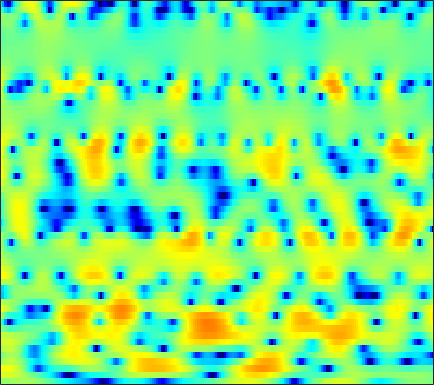

Source data for this figure (header and first rows):
0.51151, 0.59576, 0.70802, 0.82259, 0.91442, 1.0218, 1.1225, 1.189, 1.256, 1.316, 1.3277, 1.2933, 1.2614, 1.1731, 1.0624, 0.89684, 0.69607, 0.50415, 0.21373, -0.10723, -0.46787, -0.77671, -1.2279, -1.6962
3.203, 3.228, 3.214, 3.152, 3.08, 2.926, 2.723, 2.536, 2.243, 1.901, 1.504, 1.184, 0.7229, 0.2308, -0.158, -0.6764, -1.202, -1.594, -2.118, -2.661, -3.227, -3.678, -4.356, -5.157
4.134, 4.193, 4.208, 4.126, 4, 3.736, 3.34, 2.943, 2.305, 1.491, 0.4649, -0.4587, -1.941, -3.737, -5.427, -8.075, -10.99, -12.43, -11.9, -9.63, -7.467, -6.193, -4.939, -4.034
0.7827, 1.309, 1.809, 2.134, 2.248, 2.216, 1.996, 1.693, 1.149, 0.4405, -0.4478, -1.2, -2.303, -3.471, -4.289, -5.313, -5.989, -6.157, -5.867, -5.078, -4.064, -3.24, -2.171, -1.167
-0.9266, -0.01304, 0.8498, 1.376, 1.565, 1.559, 1.283, 0.9004, 0.1525, -0.883, -2.186, -3.292, -4.992, -6.776, -7.975, -8.943, -8.792, -7.968, -6.548, -5.017, -3.547, -2.532, -1.284, -0.1583
1.47, 1.875, 2.265, 2.472, 2.5, 2.339, 1.959, 1.524, 0.7177, -0.3514, -1.69, -2.947, -4.832, -6.949, -8.448, -9.66, -9.312, -8.32, -6.763, -5.364, -4.128, -3.338, -2.378, -1.45
2.695, 2.893, 3.05, 3.093, 3.051, 2.899, 2.635, 2.361, 1.903, 1.355, 0.7423, 0.2352, -0.4691, -1.143, -1.634, -2.237, -2.785, -3.183, -3.74, -4.465, -5.389, -6.258, -7.58, -8.646
2.403, 2.352, 2.251, 2.127, 1.998, 1.841, 1.681, 1.539, 1.367, 1.163, 0.9277, 0.7439, 0.4478, 0.1372, -0.1367, -0.5424, -0.9966, -1.438, -2.09, -2.877, -3.904, -4.79, -6.154, -7.371
0.3065, -0.3268, -1.166, -1.836, -2.144, -2.29, -2.14, -1.94, -1.622, -1.356, -1.134, -1.017, -0.9163, -0.889, -0.8807, -0.8877, -0.9333, -0.9547, -0.9989, -1.023, -0.9966, -0.9357, -0.7648, -0.4265
-1.851, -4.104, -8.417, -15.35, -18.59, -12.06, -8.093, -6.339, -4.867, -4.011, -3.561, -3.37, -3.261, -3.201, -3.151, -3.004, -2.791, -2.566, -2.225, -1.771, -1.244, -0.7567, 0.005651, 0.8503
1.866, 0.545, -1.24, -2.701, -3.381, -3.685, -3.647, -3.662, -3.894, -4.579, -5.69, -6.817, -8.456, -9.556, -9.603, -8.859, -7.946, -7.361, -6.91, -6.616, -6.133, -5.339, -3.765, -1.78
4.33, 3.657, 2.804, 2.004, 1.439, 0.7056, -0.1128, -0.7858, -1.962, -3.462, -5.574, -7.605, -10.98, -13.9, -13.54, -11.15, -9.508, -9.044, -9.541, -11.59, -16.05, -17.98, -11.12, -5.758
2.204, 1.8, 1.416, 1.185, 1.06, 0.8883, 0.6565, 0.4001, -0.0323, -0.6042, -1.255, -1.766, -2.389, -2.857, -3.049, -3.209, -3.202, -3.218, -3.228, -3.249, -3.086, -2.775, -2.065, -1.11
-6.901, -6.746, -4.847, -2.912, -1.774, -0.6769, 0.02516, 0.3754, 0.6186, 0.7226, 0.7181, 0.686, 0.6139, 0.5796, 0.5546, 0.551, 0.5798, 0.6049, 0.6518, 0.6996, 0.7746, 0.8266, 0.9062, 0.969
-6.403, -6.173, -4.482, -2.725, -1.674, -0.6951, -0.08979, 0.1532, 0.3409, 0.404, 0.4516, 0.5001, 0.6452, 0.8451, 1.031, 1.306, 1.54, 1.681, 1.809, 1.839, 1.756, 1.612, 1.319, 0.9154
2.15, 1.946, 1.776, 1.636, 1.486, 1.152, 0.6092, 0.04596, -0.8818, -1.93, -2.765, -3.015, -2.639, -1.673, -0.8159, 0.2502, 1.123, 1.607, 2.01, 2.14, 1.983, 1.684, 1.02, 0.03169
4.839, 4.604, 4.176, 3.612, 3.057, 2.111, 0.8262, -0.4452, -2.779, -6.304, -12.78, -22.92, -12.01, -6.112, -3.497, -1.175, 0.352, 1.126, 1.762, 2.005, 1.874, 1.523, 0.6974, -0.6026
3.844, 3.604, 3.191, 2.646, 2.162, 1.394, 0.4874, -0.277, -1.375, -2.444, -3.266, -3.541, -3.349, -2.651, -1.987, -1.085, -0.329, 0.1115, 0.5142, 0.6938, 0.6521, 0.476, 0.06385, -0.5469
2.412, 2.156, 1.762, 1.333, 0.9912, 0.5238, 0.05865, -0.2697, -0.6674, -0.9877, -1.2, -1.276, -1.255, -1.12, -0.9662, -0.7299, -0.4843, -0.3256, -0.159, -0.06092, -0.03476, -0.05376, -0.1386, -0.264
1.501, 1.11, 0.5937, 0.1204, -0.1801, -0.4932, -0.6798, -0.7505, -0.7781, -0.7489, -0.6852, -0.6312, -0.5657, -0.4939, -0.4547, -0.407, -0.3671, -0.3313, -0.2823, -0.2211, -0.1499, -0.09166, -0.01027, 0.08129
0.9743, 0.1829, -0.923, -1.948, -2.506, -2.761, -2.455, -1.992, -1.276, -0.6144, -0.1284, 0.1196, 0.2758, 0.2692, 0.1772, -0.01662, -0.2502, -0.3901, -0.5059, -0.49, -0.3585, -0.1934, 0.09373, 0.3944
1.302, -0.06788, -2.633, -6.714, -11.81, -14.61, -7.101, -3.755, -0.9397, 0.7679, 1.731, 2.07, 2.107, 1.674, 1.111, 0.04362, -1.19, -2.09, -2.838, -2.805, -2.124, -1.454, -0.5883, 0.1693
1.321, 0.8162, -0.01929, -0.9512, -1.483, -1.3, -0.09617, 1.042, 2.456, 3.441, 3.941, 3.969, 3.514, 2.492, 1.229, -1.184, -5.011, -9.731, -29.65, -12.94, -7.328, -5.283, -3.738, -2.946
-3.307, -1.927, -0.4496, 0.7171, 1.447, 2.313, 3.077, 3.582, 4.115, 4.388, 4.373, 4.141, 3.494, 2.469, 1.438, -0.2672, -2.19, -3.644, -5.15, -5.942, -6.345, -6.621, -7.462, -9.142
-6.211, -3.769, -1.307, 0.5035, 1.614, 2.727, 3.559, 4.016, 4.362, 4.458, 4.266, 3.939, 3.285, 2.344, 1.51, 0.2314, -1.207, -2.264, -3.617, -4.941, -6.155, -7.12, -8.565, -10.2
-2.818, -1.706, -0.1899, 1.202, 2.11, 3.115, 3.851, 4.213, 4.479, 4.466, 4.177, 3.771, 2.979, 1.903, 0.9199, -0.6252, -2.365, -3.774, -5.669, -7.267, -8.445, -8.973, -9.4, -9.675
-2.737, -1.34, 0.3269, 1.725, 2.586, 3.526, 4.185, 4.506, 4.713, 4.636, 4.283, 3.832, 2.931, 1.689, 0.4937, -1.518, -4.157, -6.679, -11.3, -17.97, -19.13, -15.23, -11.96, -10.34
-3.353, -1.556, 0.2835, 1.685, 2.494, 3.311, 3.881, 4.158, 4.31, 4.246, 3.945, 3.558, 2.819, 1.801, 0.8195, -0.7839, -2.742, -4.466, -6.93, -8.995, -9.772, -9.483, -8.645, -7.918
-0.8615, -0.09416, 0.813, 1.554, 2.007, 2.472, 2.785, 2.937, 3.046, 3.037, 2.903, 2.714, 2.329, 1.784, 1.263, 0.4228, -0.526, -1.275, -2.264, -3.135, -3.833, -4.233, -4.661, -4.999
1.351, 1.439, 1.502, 1.462, 1.397, 1.285, 1.197, 1.177, 1.252, 1.394, 1.581, 1.71, 1.796, 1.762, 1.652, 1.391, 0.9801, 0.6101, 0.04981, -0.5912, -1.257, -1.766, -2.488, -3.244
3.112, 2.737, 2.037, 1.109, 0.251, -1.016, -2.143, -2.606, -2.447, -1.507, -0.3307, 0.487, 1.384, 2.008, 2.301, 2.478, 2.431, 2.252, 1.851, 1.29, 0.5832, -0.0508, -0.9957, -2.08
4.292, 3.626, 2.402, 0.7083, -1.006, -4.296, -10.09, -21.23, -13.5, -6.024, -2.348, -0.539, 1.148, 2.261, 2.802, 3.197, 3.3, 3.19, 2.811, 2.202, 1.348, 0.5559, -0.6852, -2.111
4.28, 3.624, 2.562, 1.273, 0.182, -1.343, -2.663, -3.227, -3.068, -2.065, -0.7289, 0.2104, 1.26, 2.063, 2.476, 2.778, 2.781, 2.621, 2.182, 1.431, 0.3806, -0.5979, -2.192, -4.196
3.93, 3.305, 2.366, 1.394, 0.7168, -0.02822, -0.5064, -0.6347, -0.4943, -0.0847, 0.4669, 0.9221, 1.497, 1.927, 2.146, 2.29, 2.222, 2.004, 1.496, 0.7251, -0.3265, -1.337, -3.033, -5.187
3.791, 2.93, 1.545, -0.02388, -1.151, -2.232, -2.479, -2.104, -1.226, -0.2736, 0.5499, 1.08, 1.632, 2.013, 2.199, 2.311, 2.29, 2.14, 1.734, 1.125, 0.2665, -0.5486, -1.857, -3.301
4.268, 3.229, 1.209, -1.932, -5.729, -17.04, -12.68, -6.62, -2.707, -0.5986, 0.5823, 1.056, 1.371, 1.571, 1.71, 1.911, 2.111, 2.236, 2.247, 1.947, 1.283, 0.5528, -0.6955, -2.208
4.643, 4.329, 3.441, 2.141, 1.035, -0.1382, -0.4266, -0.1192, 0.4335, 0.6885, 0.3869, -0.2748, -1.672, -3.294, -3.89, -2.978, -1.188, 0.01369, 1.115, 1.53, 1.295, 0.6604, -0.8664, -3.473
3.144, 3.461, 3.543, 3.348, 3.107, 2.714, 2.311, 1.976, 1.402, 0.5403, -0.8025, -2.253, -5.116, -9.605, -12.51, -9.13, -4.948, -2.884, -1.159, -0.2372, 0.04038, -0.1184, -0.7607, -1.781
1.879, 2.164, 2.381, 2.422, 2.357, 2.161, 1.843, 1.529, 1.007, 0.3448, -0.4552, -1.13, -2.029, -2.745, -3.01, -2.874, -2.347, -1.848, -1.24, -0.797, -0.5772, -0.5418, -0.6429, -0.8475
1.338, 1.475, 1.589, 1.618, 1.58, 1.46, 1.265, 1.076, 0.7749, 0.439, 0.08405, -0.1815, -0.5021, -0.7366, -0.8489, -0.8885, -0.8223, -0.7387, -0.6125, -0.5138, -0.4764, -0.4909, -0.5625, -0.6907
1.104, 1.166, 1.192, 1.157, 1.099, 0.9966, 0.871, 0.7669, 0.6233, 0.4635, 0.3172, 0.2222, 0.1205, 0.05733, 0.0309, 0.01213, 0.005475, 0.00359, 0.0008841, -0.03211, -0.09249, -0.1731, -0.3422, -0.5699
1.121, 1.095, 0.9917, 0.8394, 0.7162, 0.5491, 0.4067, 0.3225, 0.2487, 0.2208, 0.2296, 0.2616, 0.3307, 0.4052, 0.4699, 0.5457, 0.5971, 0.6214, 0.6164, 0.5721, 0.4753, 0.3614, 0.1446, -0.1676
1.512, 1.231, 0.7617, 0.2714, -0.0671, -0.4432, -0.7017, -0.8061, -0.8299, -0.6898, -0.449, -0.2292, 0.08733, 0.4011, 0.613, 0.8613, 1.051, 1.138, 1.177, 1.161, 1.089, 1.021, 0.9084, 0.7108
2.218, 1.27, -0.246, -1.808, -2.787, -3.586, -3.908, -3.949, -3.794, -3.402, -2.717, -2.095, -1.233, -0.3837, 0.1609, 0.7359, 1.093, 1.183, 1.11, 0.8711, 0.695, 0.7281, 1.037, 1.527
2.795, 0.7227, -3.358, -10, -16.14, -12.96, -10.74, -11.06, -12.52, -12.07, -9.205, -7.255, -5.314, -3.738, -2.516, -1.076, -0.1524, 0.05954, -0.5409, -2.468, -5.797, -7.251, -3.723, 0.1706
3.581, 2.103, -0.5098, -3.485, -5.37, -6.871, -8.177, -9.741, -12.38, -12.9, -11.76, -11.97, -15.28, -18.42, -11.3, -5.408, -2.282, -1.046, -0.5905, -1.218, -2.424, -2.622, -0.9372, 1.477
3.305, 2.813, 1.885, 0.7896, -0.07409, -1.227, -2.322, -3.105, -4.042, -4.897, -5.709, -6.359, -7.006, -6.673, -5.463, -3.34, -1.419, -0.3236, 0.704, 1.361, 1.803, 2.107, 2.507, 2.851
1.792, 1.69, 1.393, 0.9613, 0.5796, 0.03319, -0.5248, -0.9275, -1.421, -1.831, -2.132, -2.255, -2.241, -1.964, -1.604, -0.9752, -0.2761, 0.2276, 0.8165, 1.272, 1.607, 1.766, 1.857, 1.762
0.5628, 0.5754, 0.5145, 0.3728, 0.2308, 0.01223, -0.2238, -0.3955, -0.603, -0.7607, -0.8528, -0.8665, -0.8142, -0.665, -0.5041, -0.2325, 0.06917, 0.2956, 0.5763, 0.7983, 0.9505, 1.005, 0.993, 0.8666
-0.1795, -0.1275, -0.09758, -0.1084, -0.1406, -0.2014, -0.2734, -0.3271, -0.3866, -0.4256, -0.4318, -0.4107, -0.3484, -0.2481, -0.1484, 0.006392, 0.1718, 0.2921, 0.4397, 0.5585, 0.6337, 0.6568, 0.638, 0.5603
-0.6683, -0.5865, -0.5053, -0.4509, -0.4273, -0.4156, -0.4157, -0.4195, -0.42, -0.4084, -0.3761, -0.3366, -0.256, -0.1524, -0.05986, 0.07304, 0.2113, 0.3122, 0.4311, 0.5291, 0.5947, 0.6208, 0.6198, 0.5798
-1.043, -0.9139, -0.7738, -0.6763, -0.6284, -0.5979, -0.5959, -0.6042, -0.6173, -0.6131, -0.5793, -0.5281, -0.4226, -0.2764, -0.1492, 0.0358, 0.2243, 0.36, 0.5212, 0.6493, 0.7413, 0.7833, 0.8038, 0.7839
-1.307, -1.076, -0.8436, -0.7087, -0.6703, -0.6915, -0.7841, -0.8832, -1.027, -1.143, -1.185, -1.144, -0.9899, -0.7262, -0.4806, -0.1236, 0.2231, 0.4565, 0.7217, 0.9205, 1.056, 1.116, 1.15, 1.133
-1.25, -0.8434, -0.4927, -0.3394, -0.352, -0.528, -0.8776, -1.247, -1.837, -2.447, -2.878, -2.95, -2.615, -1.903, -1.254, -0.4076, 0.3088, 0.7301, 1.136, 1.393, 1.527, 1.573, 1.58, 1.546
-0.4011, 0.06135, 0.3968, 0.4879, 0.4147, 0.09568, -0.5348, -1.288, -2.828, -5.222, -8.579, -10.39, -8.022, -4.319, -2.219, -0.2651, 0.9638, 1.522, 1.881, 1.924, 1.776, 1.623, 1.456, 1.404
0.509, 0.4454, 0.2711, 0.1249, 0.1007, 0.1182, 0.001883, -0.3, -1.183, -2.776, -4.897, -5.801, -4.181, -1.394, 0.3237, 1.855, 2.599, 2.705, 2.308, 1.337, -0.05131, -1.194, -2.292, -2.216
-1.865, -3.444, -5.78, -7.185, -6.616, -4.466, -2.337, -1.093, 0.1127, 0.9233, 1.525, 1.949, 2.589, 3.222, 3.569, 3.72, 3.37, 2.697, 1.185, -1.178, -4.724, -8.69, -19.28, -15.62
-5.439, -8.149, -12.75, -16.73, -14.52, -9.523, -5.6, -3.304, -0.8878, 0.9225, 2.273, 3.042, 3.737, 4.1, 4.12, 3.78, 2.944, 1.938, 0.003186, -2.673, -6.159, -9.213, -12.4, -11.46
